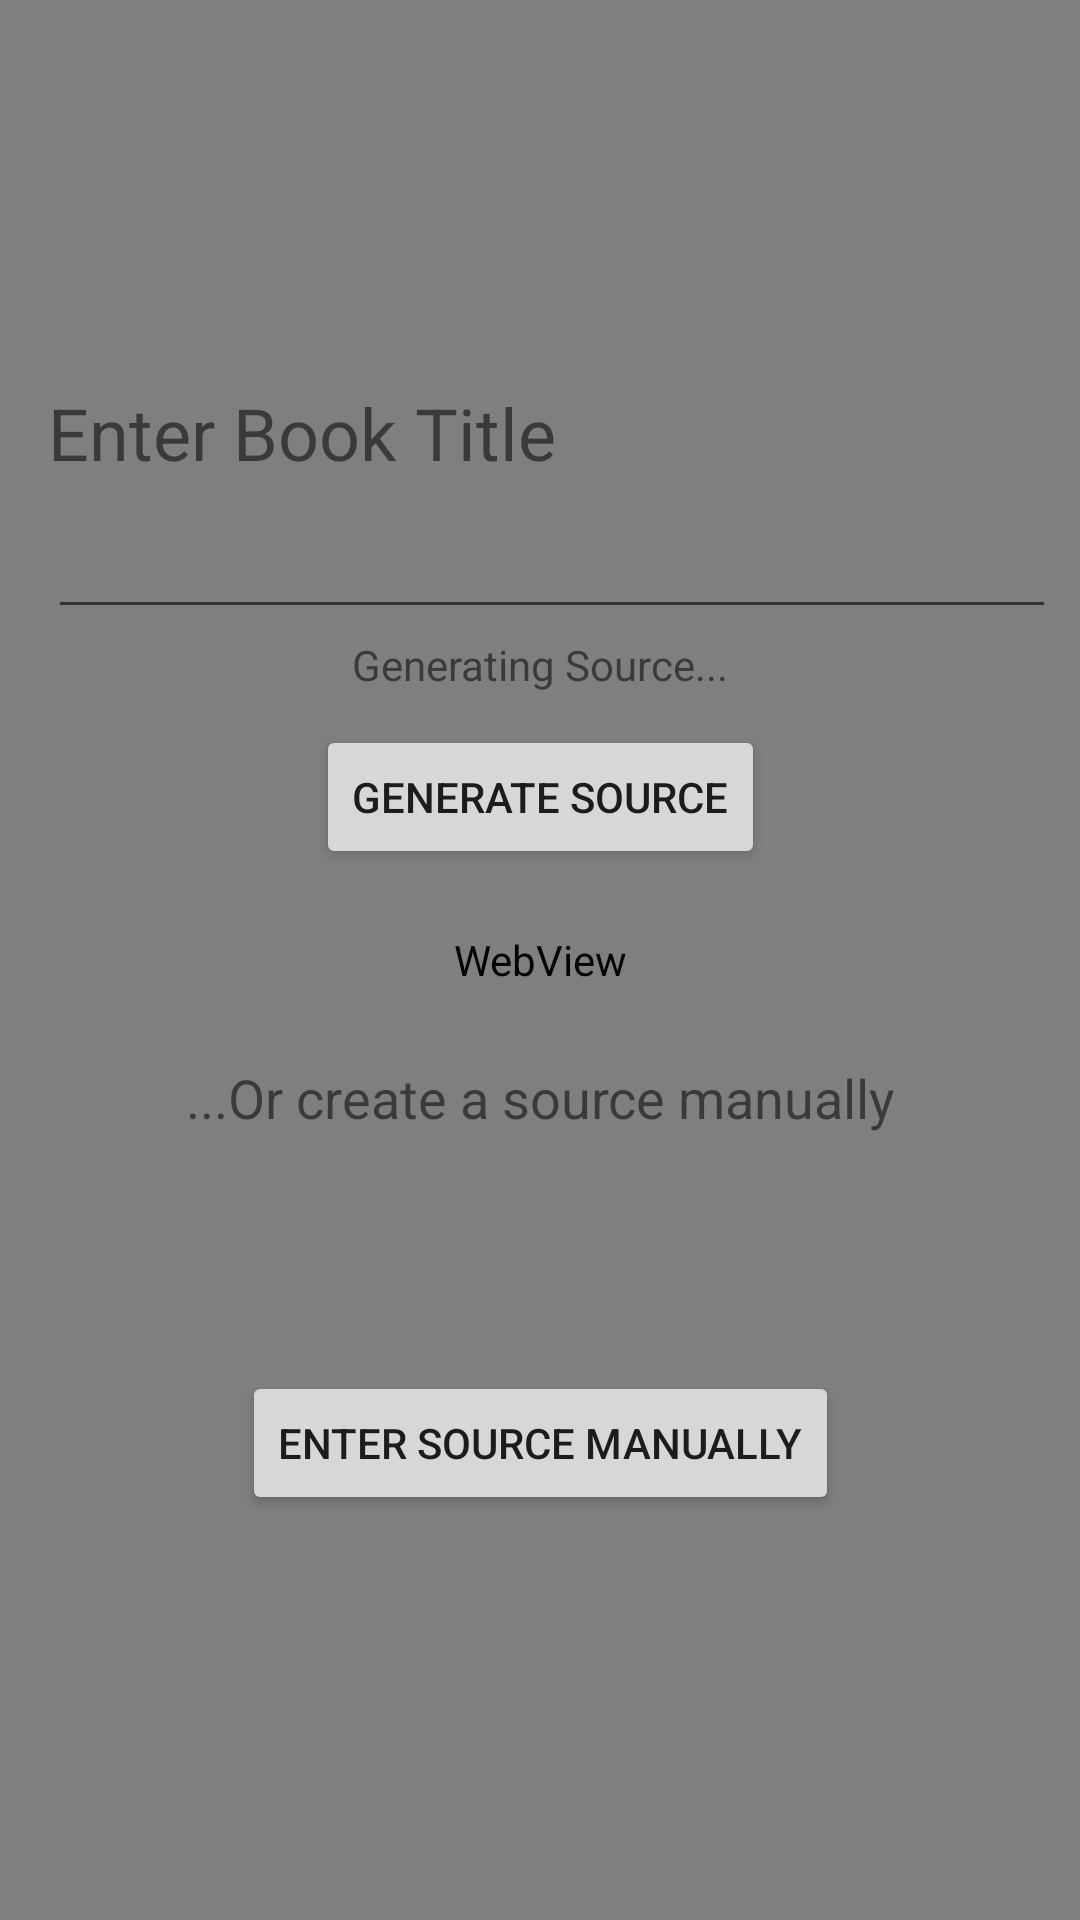

Write the Android layout XML for this screen, with the resource values it uses.
<!-- AndroidManifest.xml: application theme AppTheme -->
<!-- res/layout/activity_auto_citation.xml -->
<?xml version="1.0" encoding="utf-8"?>
<android.support.constraint.ConstraintLayout xmlns:android="http://schemas.android.com/apk/res/android"
    xmlns:app="http://schemas.android.com/apk/res-auto"
    xmlns:tools="http://schemas.android.com/tools"
    android:layout_width="match_parent"
    android:layout_height="match_parent"
    tools:context=".AutoCitationActivity">

    <WebView
        android:id="@+id/web_view"
        android:layout_width="match_parent"
        android:layout_height="match_parent"
        android:layout_alignParentStart="true"
        android:layout_alignParentTop="true" />

    <TextView
        android:id="@+id/prompt_textView"
        android:layout_width="wrap_content"
        android:layout_height="wrap_content"
        android:layout_marginStart="16dp"
        android:layout_marginTop="128dp"
        android:text="Enter Book Title"
        android:textSize="24sp"
        app:layout_constraintStart_toStartOf="parent"
        app:layout_constraintTop_toTopOf="parent" />

    <EditText
        android:id="@+id/search_title_editText"
        android:layout_width="0dp"
        android:layout_height="wrap_content"
        android:layout_marginEnd="8dp"
        android:layout_marginStart="16dp"
        android:layout_marginTop="8dp"
        android:ems="10"
        android:inputType="textPersonName"
        app:layout_constraintEnd_toEndOf="parent"
        app:layout_constraintStart_toStartOf="parent"
        app:layout_constraintTop_toBottomOf="@+id/prompt_textView" />

    <Button
        android:id="@+id/auto_source_btn"
        android:layout_width="wrap_content"
        android:layout_height="wrap_content"
        android:layout_marginEnd="8dp"
        android:layout_marginStart="8dp"
        android:layout_marginTop="32dp"
        android:text="Generate Source"
        app:layout_constraintEnd_toEndOf="parent"
        app:layout_constraintStart_toStartOf="parent"
        app:layout_constraintTop_toBottomOf="@+id/search_title_editText" />

    <Button
        android:id="@+id/manual_source_btn"
        android:layout_width="wrap_content"
        android:layout_height="wrap_content"
        android:layout_marginBottom="64dp"
        android:layout_marginEnd="8dp"
        android:layout_marginStart="8dp"
        android:layout_marginTop="8dp"
        android:text="Enter Source Manually"
        app:layout_constraintBottom_toBottomOf="parent"
        app:layout_constraintEnd_toEndOf="parent"
        app:layout_constraintStart_toStartOf="parent"
        app:layout_constraintTop_toBottomOf="@+id/manual_prompt_textView" />

    <TextView
        android:id="@+id/manual_prompt_textView"
        android:layout_width="wrap_content"
        android:layout_height="wrap_content"
        android:layout_marginEnd="8dp"
        android:layout_marginStart="8dp"
        android:layout_marginTop="64dp"
        android:text="...Or create a source manually"
        android:textSize="18sp"
        app:layout_constraintEnd_toEndOf="parent"
        app:layout_constraintStart_toStartOf="parent"
        app:layout_constraintTop_toBottomOf="@+id/auto_source_btn" />

    <TextView
        android:id="@+id/gen_textView"
        android:layout_width="wrap_content"
        android:layout_height="wrap_content"
        android:layout_marginEnd="8dp"
        android:layout_marginStart="8dp"
        android:layout_marginTop="212dp"
        android:text="Generating Source..."
        app:layout_constraintEnd_toEndOf="parent"
        app:layout_constraintStart_toStartOf="parent"
        app:layout_constraintTop_toTopOf="parent" />

    <ProgressBar
        android:id="@+id/progressBar"
        style="?android:attr/progressBarStyleLarge"
        android:layout_width="wrap_content"
        android:layout_height="wrap_content"
        android:layout_centerHorizontal="true"
        android:layout_marginBottom="8dp"
        android:layout_marginEnd="8dp"
        android:layout_marginStart="8dp"
        android:layout_marginTop="8dp"
        app:layout_constraintBottom_toBottomOf="@+id/web_view"
        app:layout_constraintEnd_toEndOf="parent"
        app:layout_constraintStart_toStartOf="@+id/web_view"
        app:layout_constraintTop_toBottomOf="@+id/gen_textView"
        app:layout_constraintVertical_bias="0.0" />

</android.support.constraint.ConstraintLayout>
<!-- resources referenced by this layout -->
<resources>
  <style name="AppTheme" parent="Theme.AppCompat.Light.NoActionBar">
          
          <item name="colorPrimary">@color/colorPrimary</item>
          <item name="colorPrimaryDark">@color/beigeGray</item>
          <item name="colorAccent">@color/colorAccent</item>
      </style>
  <color name="colorPrimary">#3F51B5</color>
  <color name="beigeGray">#9A8A7D</color>
  <color name="colorAccent">#FF4081</color>
</resources>
